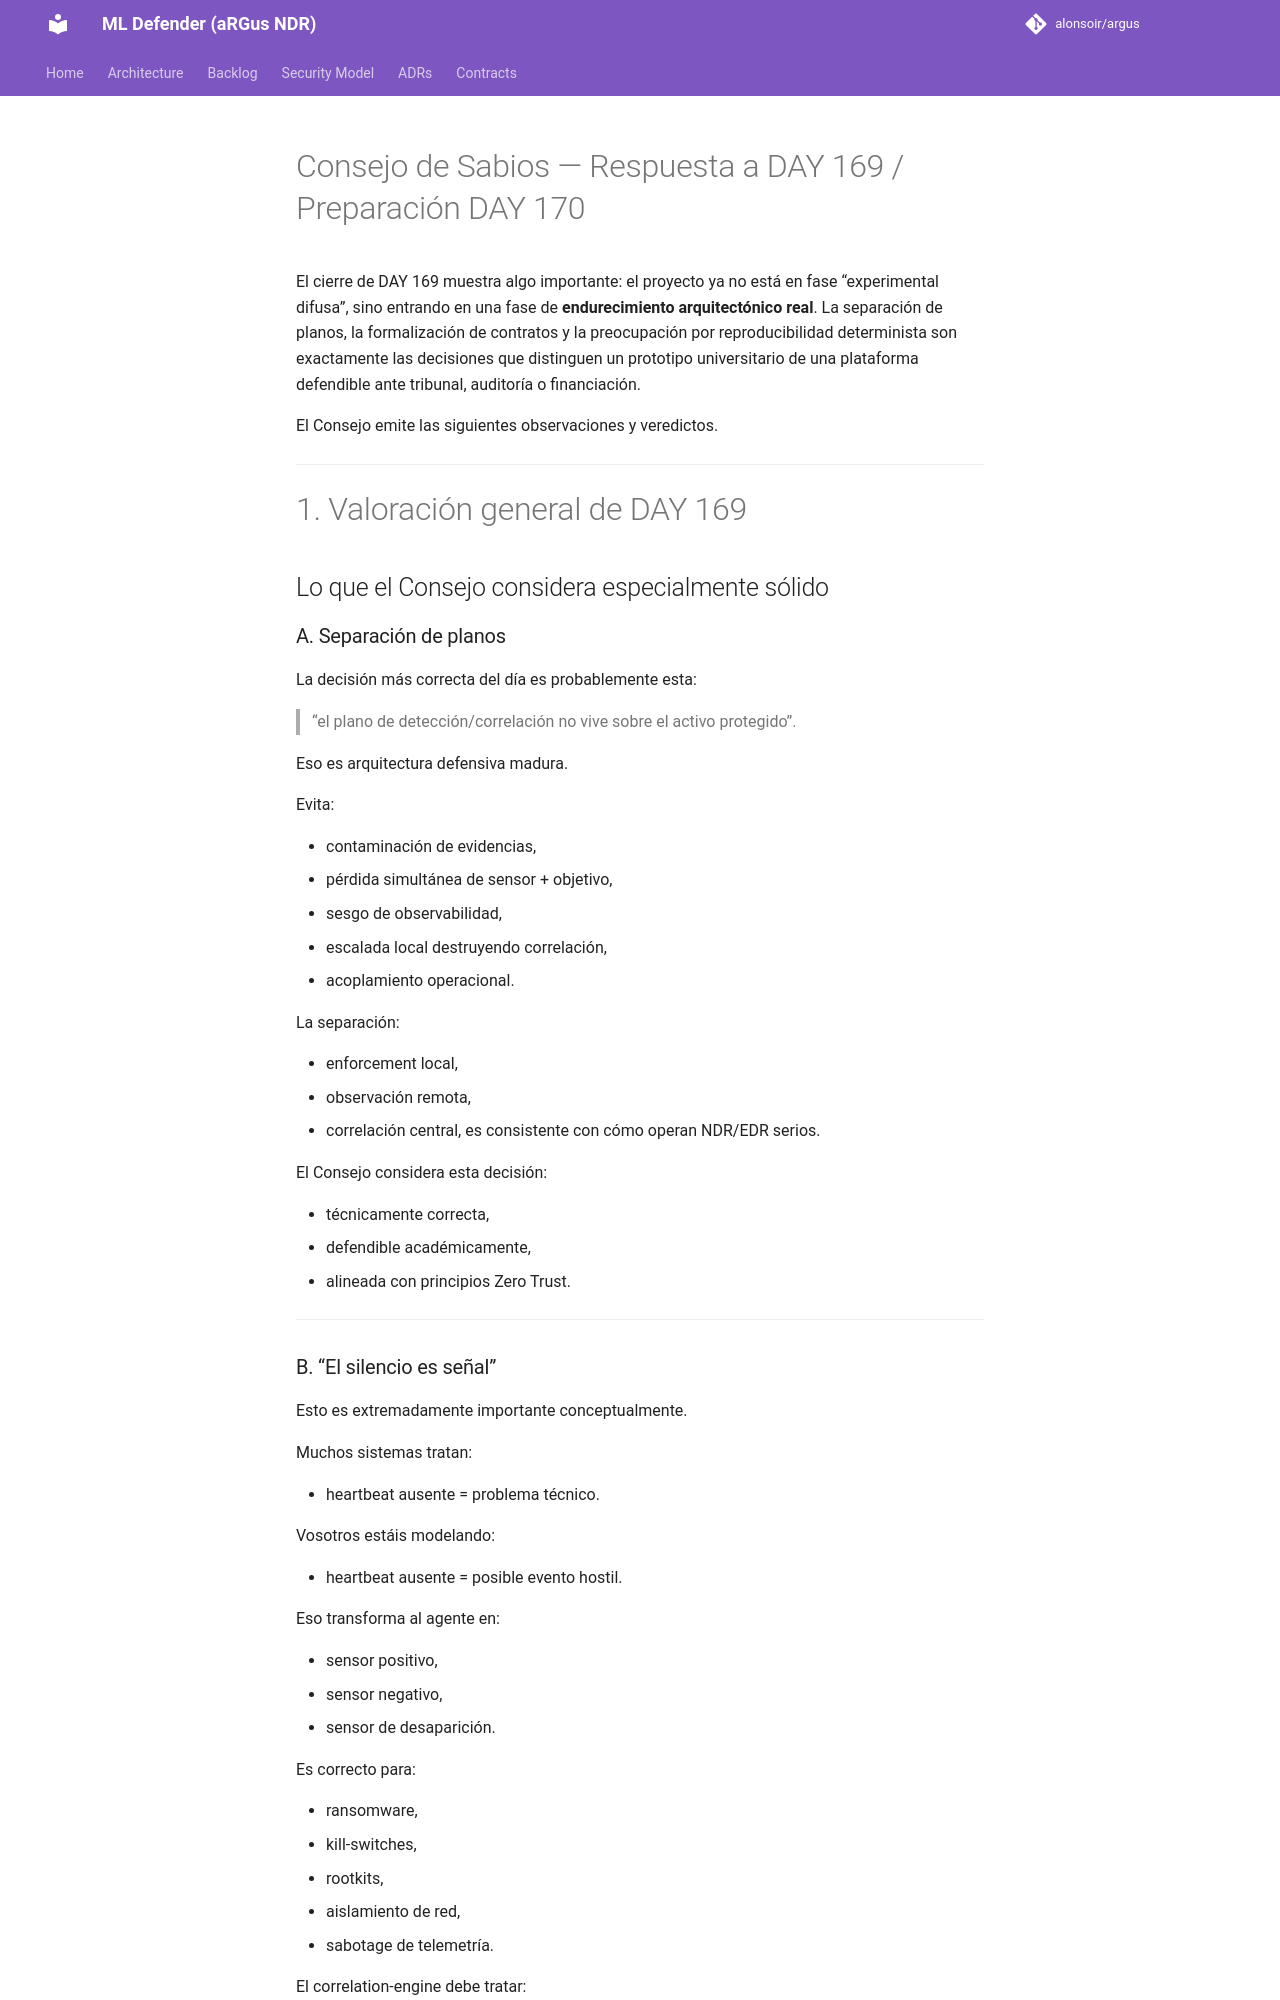

repository: alonsoir/argus · page: council/DAY 169 — Cierre y plan DAY 170 · Briefing al Consejo de Sabios-CHATGPT/index.html · generator: mkdocs

# Consejo de Sabios — Respuesta a DAY 169 / Preparación DAY 170

El cierre de DAY 169 muestra algo importante: el proyecto ya no está en fase “experimental difusa”, sino entrando en una fase de **endurecimiento arquitectónico real**. La separación de planos, la formalización de contratos y la preocupación por reproducibilidad determinista son exactamente las decisiones que distinguen un prototipo universitario de una plataforma defendible ante tribunal, auditoría o financiación.

El Consejo emite las siguientes observaciones y veredictos.

---

# 1. Valoración general de DAY 169

## Lo que el Consejo considera especialmente sólido

### A. Separación de planos

La decisión más correcta del día es probablemente esta:

> “el plano de detección/correlación no vive sobre el activo protegido”.

Eso es arquitectura defensiva madura.

Evita:

* contaminación de evidencias,
* pérdida simultánea de sensor + objetivo,
* sesgo de observabilidad,
* escalada local destruyendo correlación,
* acoplamiento operacional.

La separación:

* enforcement local,
* observación remota,
* correlación central,
  es consistente con cómo operan NDR/EDR serios.

El Consejo considera esta decisión:

* técnicamente correcta,
* defendible académicamente,
* alineada con principios Zero Trust.

---
